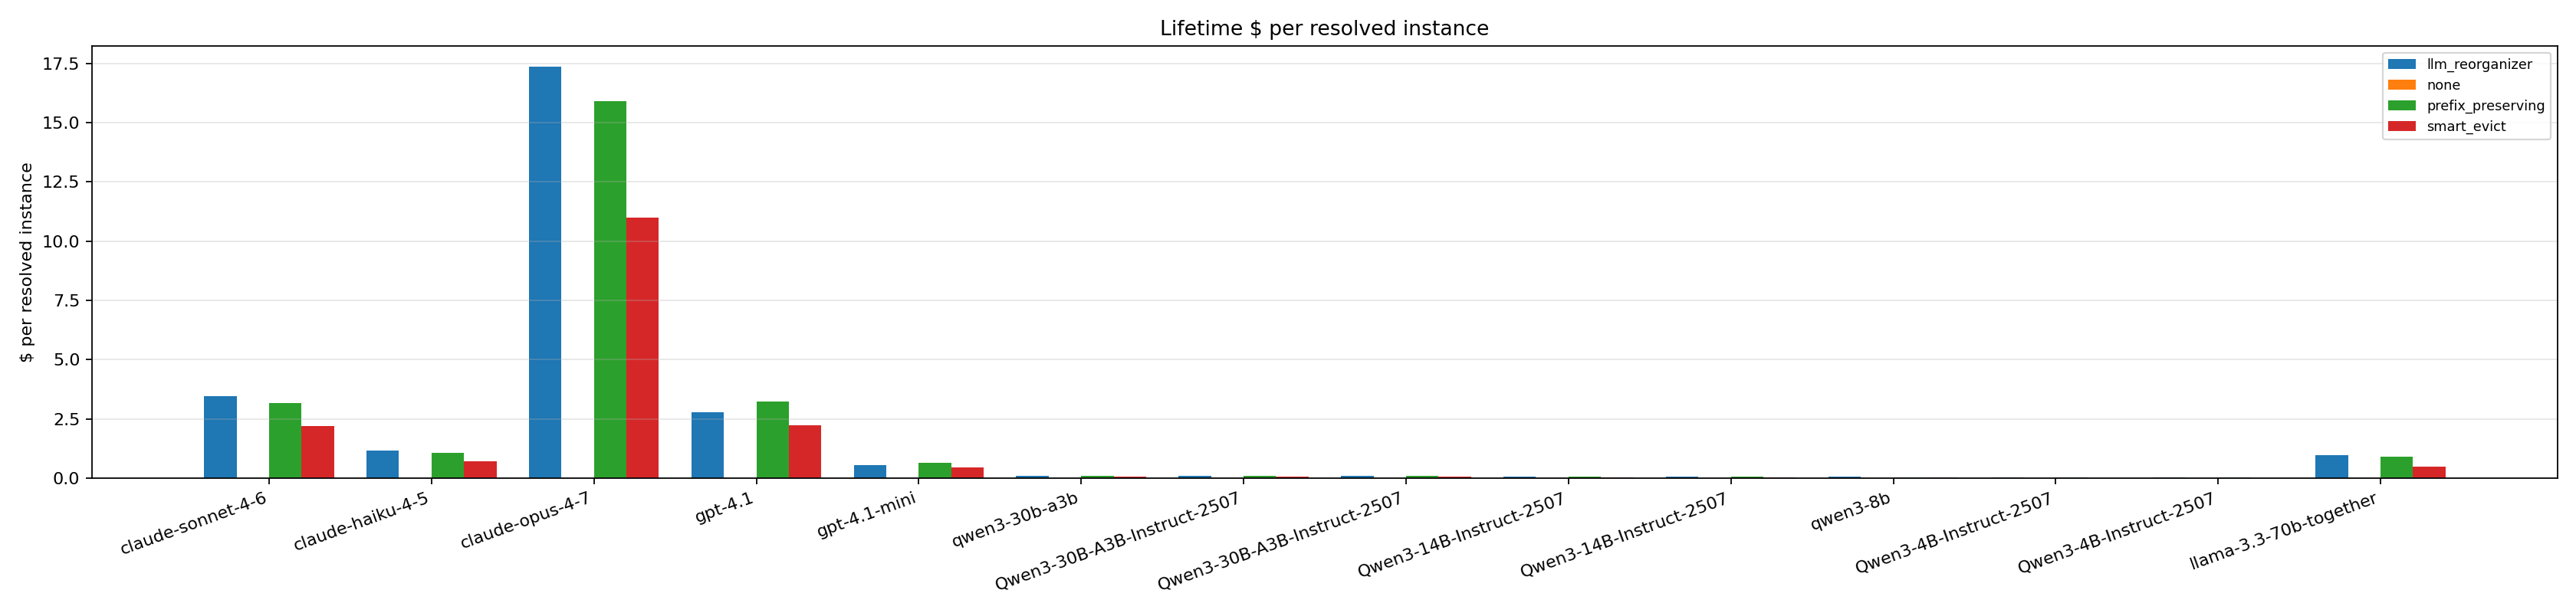

Data behind this chart, as committed beside it:
policy, anthropic/claude-sonnet-4-6, anthropic/claude-haiku-4-5, anthropic/claude-opus-4-7, openai/gpt-4.1, openai/gpt-4.1-mini, qwen/qwen3-30b-a3b, hf:Qwen/Qwen3-30B-A3B-Instruct-2507, Qwen/Qwen3-30B-A3B-Instruct-2507, Qwen/Qwen3-14B-Instruct-2507, hf:Qwen/Qwen3-14B-Instruct-2507, qwen/qwen3-8b, Qwen/Qwen3-4B-Instruct-2507, vllm:Qwen/Qwen3-4B-Instruct-2507, meta/llama-3.3-70b-together
llm_reorganizer, 3.474, 1.158, 17.37, 2.771, 0.5543, 0.1139, 0.1139, 0.1139, 0.06831, 0.06831, 0.05693, 0.02846, 0.02846, 0.9848
none, inf, inf, inf, inf, inf, inf, inf, inf, inf, inf, inf, inf, inf, inf
prefix_preserving, 3.182, 1.061, 15.91, 3.238, 0.6475, 0.1041, 0.1041, 0.1041, 0.06244, 0.06244, 0.05203, 0.02602, 0.02602, 0.8982
smart_evict, 2.2, 0.7334, 11, 2.228, 0.4455, 0.06492, 0.06492, 0.06492, 0.03895, 0.03895, 0.03246, 0.01623, 0.01623, 0.4972
